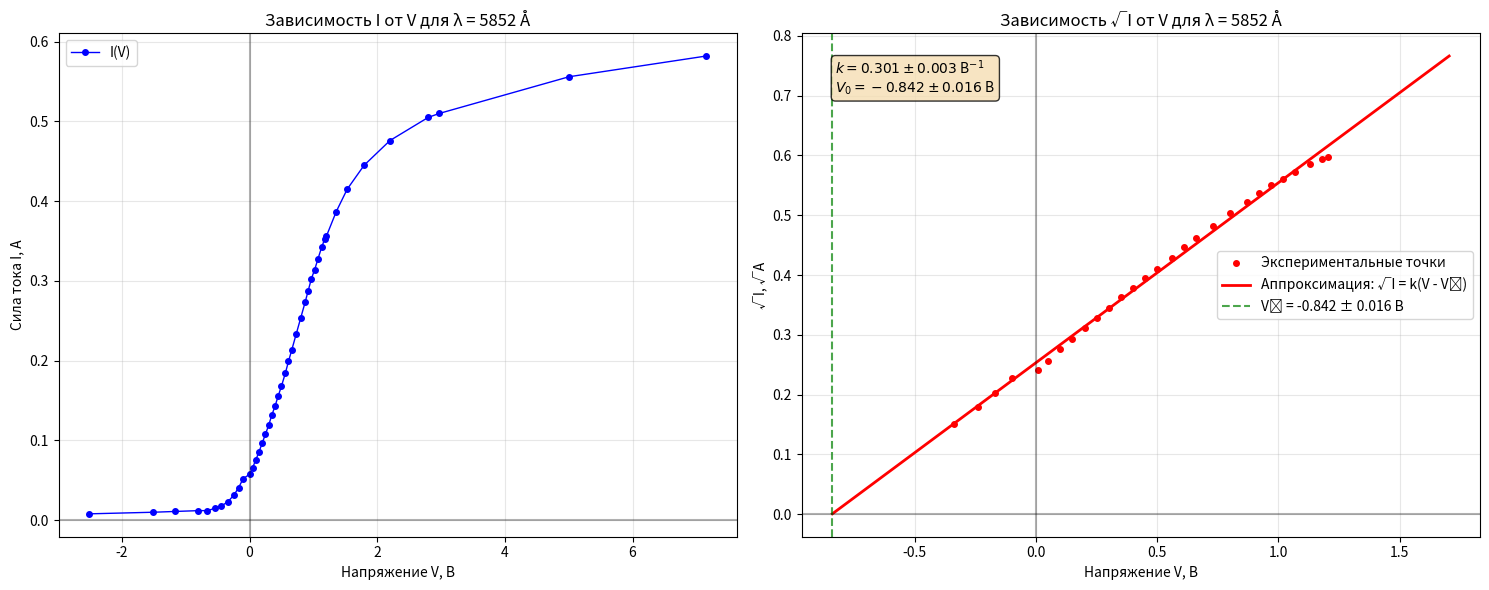
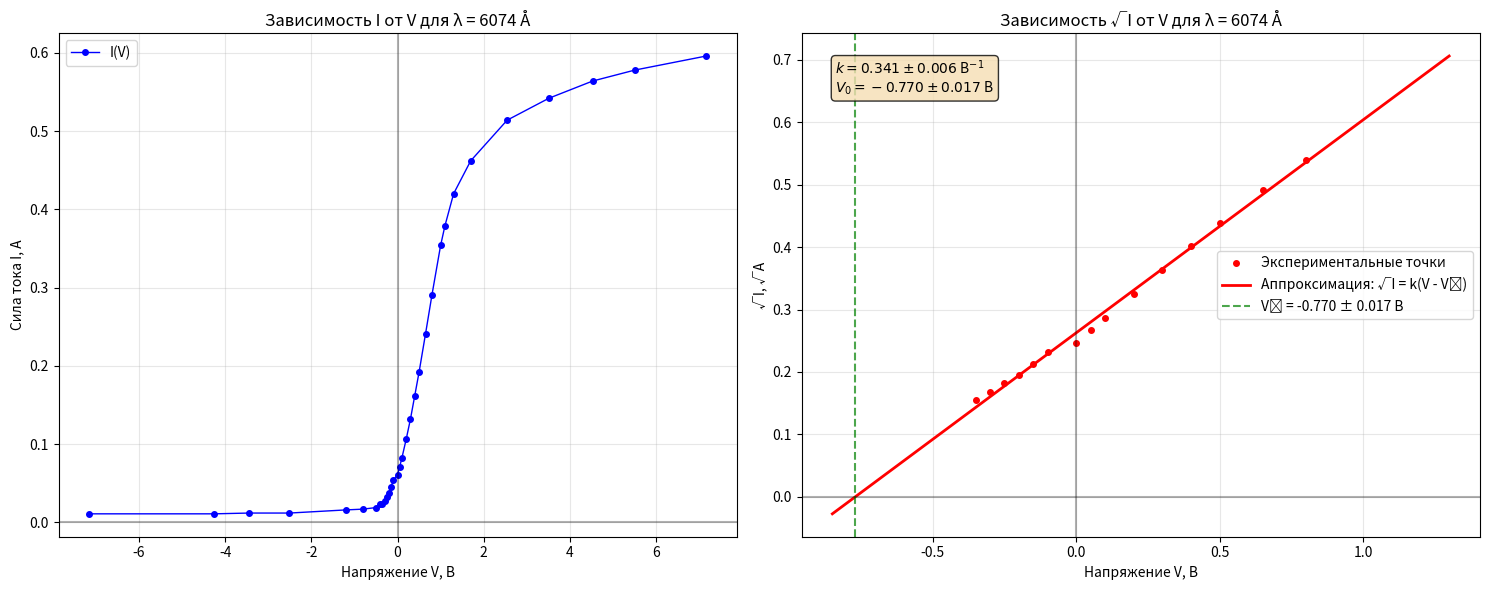
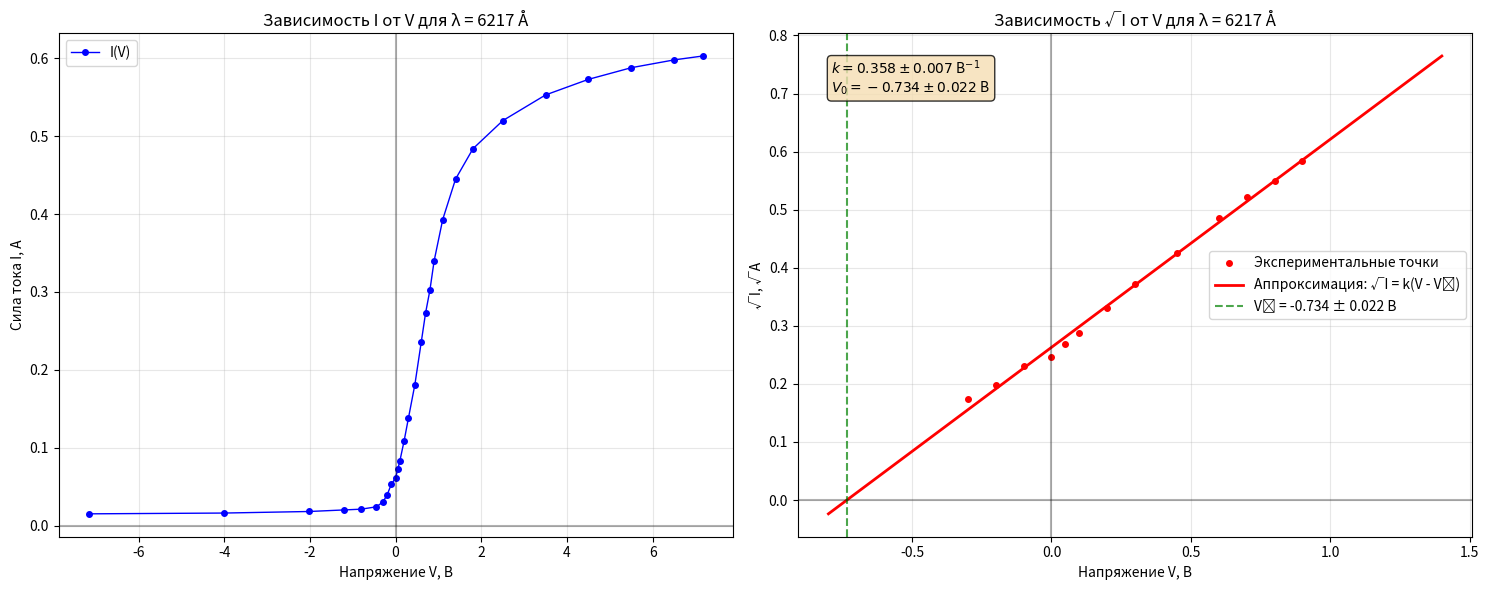
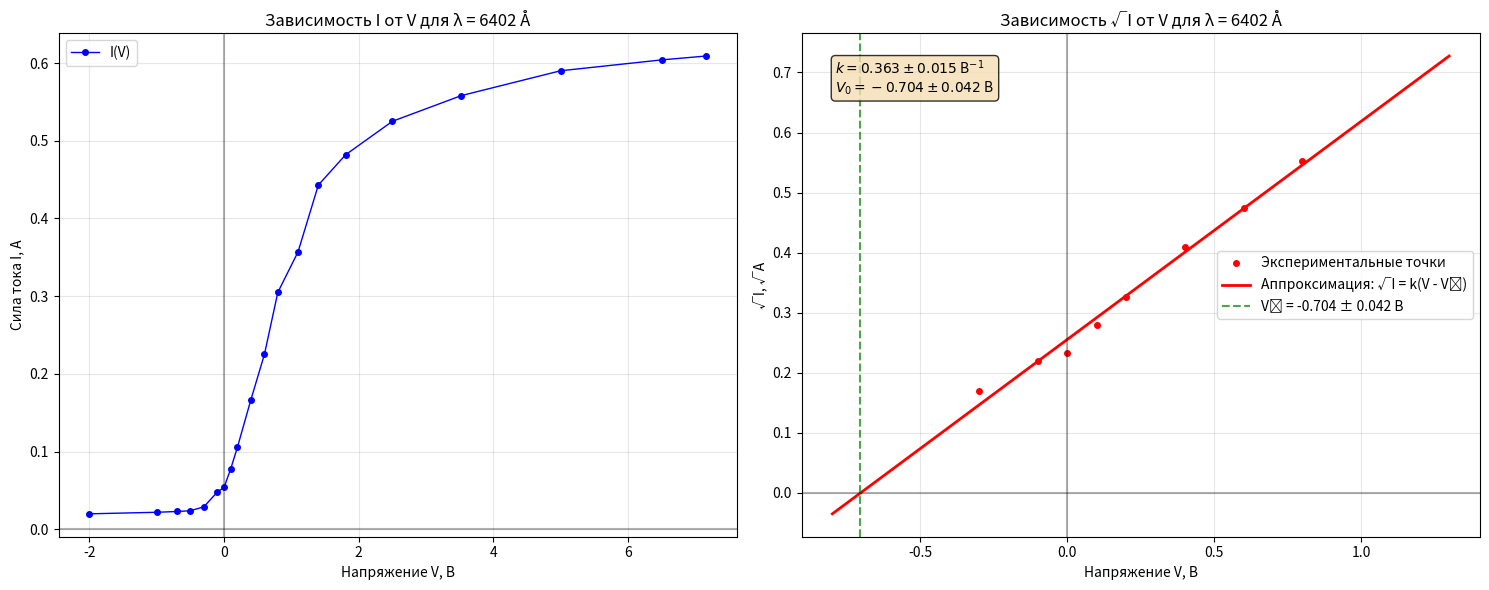
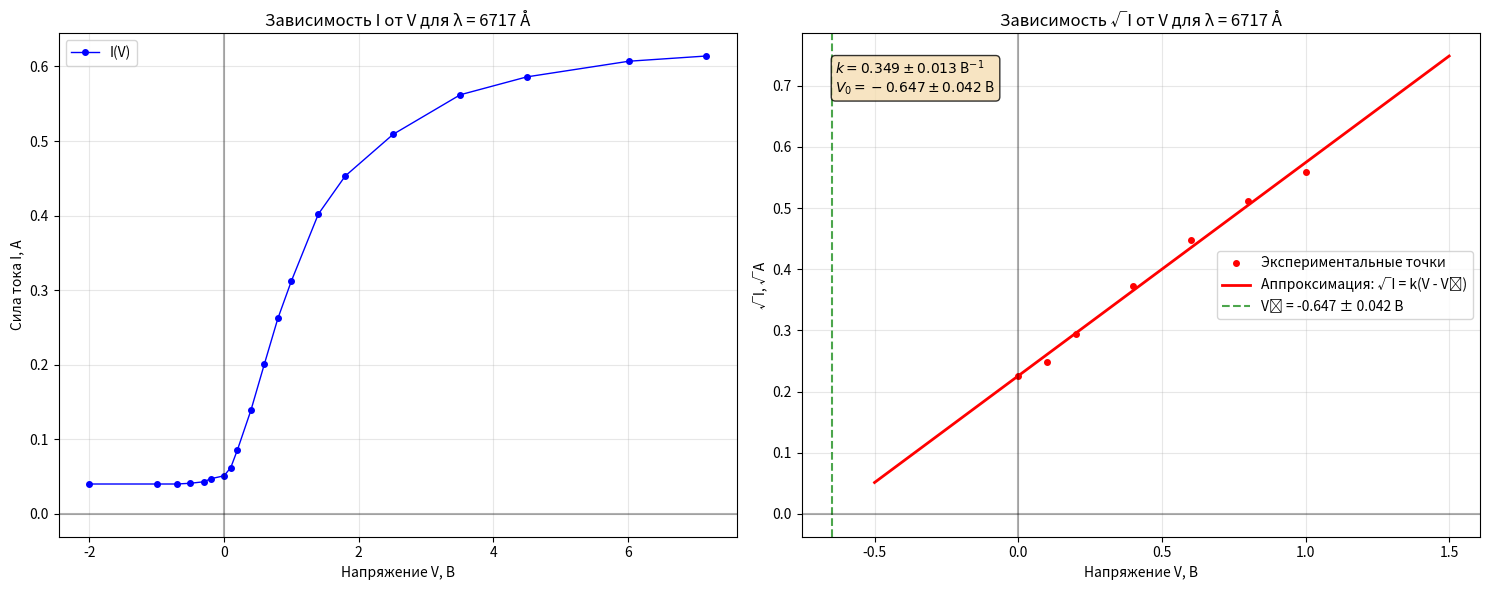

Reproduce these figures in Python, in order.
import numpy as np
import matplotlib.pyplot as plt
from scipy.optimize import curve_fit

# Данные для всех длин волн
data = {
    5852: {
        "V": np.array(
            [
                7.156,
                5.006,
                2.973,
                2.799,
                2.2,
                1.795,
                1.53,
                1.359,
                1.204,
                1.18,
                1.129,
                1.07,
                1.02,
                0.97,
                0.92,
                0.87,
                0.8,
                0.73,
                0.66,
                0.61,
                0.56,
                0.5,
                0.45,
                0.4,
                0.35,
                0.3,
                0.25,
                0.2,
                0.15,
                0.1,
                0.05,
                0.008,
                -0.1,
                -0.17,
                -0.24,
                -0.34,
                -0.44,
                -0.54,
                -0.66,
                -0.8,
                -1.16,
                -1.505,
                -2.507,
            ]
        ),
        "I": np.array(
            [
                0.582,
                0.556,
                0.51,
                0.505,
                0.476,
                0.445,
                0.415,
                0.387,
                0.356,
                0.353,
                0.342,
                0.327,
                0.314,
                0.303,
                0.288,
                0.273,
                0.253,
                0.233,
                0.213,
                0.199,
                0.184,
                0.168,
                0.156,
                0.143,
                0.132,
                0.119,
                0.108,
                0.097,
                0.086,
                0.076,
                0.066,
                0.058,
                0.052,
                0.041,
                0.032,
                0.023,
                0.018,
                0.015,
                0.012,
                0.012,
                0.011,
                0.01,
                0.008,
            ]
        ),
    },
    6074: {
        "V": np.array(
            [
                7.164,
                5.504,
                4.526,
                3.511,
                2.543,
                1.697,
                1.301,
                1.1,
                1.0,
                0.8,
                0.65,
                0.5,
                0.4,
                0.3,
                0.2,
                0.1,
                0.05,
                0.0,
                -0.1,
                -0.15,
                -0.2,
                -0.25,
                -0.3,
                -0.35,
                -0.4,
                -0.5,
                -0.8,
                -1.2,
                -2.506,
                -3.445,
                -4.25,
                -7.146,
            ]
        ),
        "I": np.array(
            [
                0.596,
                0.578,
                0.564,
                0.542,
                0.514,
                0.462,
                0.42,
                0.379,
                0.354,
                0.291,
                0.241,
                0.192,
                0.162,
                0.132,
                0.106,
                0.082,
                0.071,
                0.061,
                0.054,
                0.045,
                0.038,
                0.033,
                0.028,
                0.024,
                0.023,
                0.019,
                0.017,
                0.016,
                0.012,
                0.012,
                0.011,
                0.011,
            ]
        ),
    },
    6217: {
        "V": np.array(
            [
                7.169,
                6.501,
                5.503,
                4.5,
                3.501,
                2.502,
                1.807,
                1.4,
                1.1,
                0.9,
                0.8,
                0.7,
                0.6,
                0.45,
                0.3,
                0.2,
                0.1,
                0.05,
                0.0,
                -0.1,
                -0.2,
                -0.3,
                -0.45,
                -0.8,
                -1.203,
                -2.017,
                -4.006,
                -7.149,
            ]
        ),
        "I": np.array(
            [
                0.603,
                0.598,
                0.588,
                0.573,
                0.553,
                0.52,
                0.484,
                0.445,
                0.393,
                0.34,
                0.302,
                0.273,
                0.236,
                0.181,
                0.138,
                0.109,
                0.083,
                0.072,
                0.061,
                0.053,
                0.039,
                0.03,
                0.024,
                0.021,
                0.02,
                0.018,
                0.016,
                0.015,
            ]
        ),
    },
    6402: {
        "V": np.array(
            [
                7.169,
                6.506,
                5.002,
                3.525,
                2.503,
                1.808,
                1.402,
                1.1,
                0.8,
                0.6,
                0.4,
                0.2,
                0.1,
                0.0,
                -0.1,
                -0.3,
                -0.5,
                -0.7,
                -1.0,
                -2.0,
            ]
        ),
        "I": np.array(
            [
                0.609,
                0.604,
                0.59,
                0.558,
                0.525,
                0.482,
                0.443,
                0.357,
                0.305,
                0.225,
                0.167,
                0.106,
                0.078,
                0.054,
                0.048,
                0.029,
                0.024,
                0.023,
                0.022,
                0.02,
            ]
        ),
    },
    6717: {
        "V": np.array(
            [
                7.169,
                6.018,
                4.501,
                3.511,
                2.514,
                1.801,
                1.402,
                1.0,
                0.8,
                0.6,
                0.4,
                0.2,
                0.1,
                0.0,
                -0.2,
                -0.3,
                -0.5,
                -0.7,
                -1.0,
                -2.0,
            ]
        ),
        "I": np.array(
            [
                0.614,
                0.607,
                0.586,
                0.562,
                0.509,
                0.453,
                0.402,
                0.312,
                0.262,
                0.201,
                0.139,
                0.086,
                0.062,
                0.051,
                0.047,
                0.043,
                0.041,
                0.04,
                0.04,
                0.04,
            ]
        ),
    },
}


# Линейная функция для аппроксимации
def linear_func(V, k, V0):
    return k * (V - V0)


# Создаем графики для каждой длины волны
results = {}

ranges = {
    5852: (0.02, 0.36),
    6074: (0.0235, 0.35),
    6217: (0.025, 0.35),
    6402: (0.026, 0.35),
    6717: (0.047, 0.35),
}

for wavelength, measurements in data.items():
    V = measurements["V"]
    I = measurements["I"]

    # Вычисляем квадратный корень из тока
    sqrt_I = np.sqrt(I)

    # Выбираем линейный участок (область малых токов)
    I_min, I_max = ranges[wavelength]
    linear_mask = (I > I_min) & (I < I_max)
    V_linear = V[linear_mask]
    sqrt_I_linear = sqrt_I[linear_mask]

    # Аппроксимируем линейный участок
    p0 = [0.1, -1.0]
    popt, pcov = curve_fit(linear_func, V_linear, sqrt_I_linear, p0=p0)
    k, V0 = popt
    sigma_k, sigma_V0 = np.sqrt(np.diag(pcov))

    results[wavelength] = {"k": k, "sigma_k": sigma_k, "V0": V0, "sigma_V0": sigma_V0}

    # Создаем два подграфика для каждой длины волны
    fig, (ax1, ax2) = plt.subplots(1, 2, figsize=(15, 6))

    # Первый график: I от V
    ax1.plot(V, I, "bo-", markersize=4, linewidth=1, label="I(V)")
    ax1.set_xlabel("Напряжение V, В")
    ax1.set_ylabel("Сила тока I, А")
    ax1.set_title(f"Зависимость I от V для λ = {wavelength} Å")
    ax1.axvline(x=0, color="k", linestyle="-", alpha=0.3)
    ax1.axhline(y=0, color="k", linestyle="-", alpha=0.3)
    ax1.grid(True, alpha=0.3)
    ax1.legend()

    # Второй график: √I от V (только точки для аппроксимации)
    ax2.plot(
        V_linear, sqrt_I_linear, "ro", markersize=4, label="Экспериментальные точки"
    )

    # Аппроксимирующая прямая
    V_fit = np.linspace(min(V_linear) - 0.5, max(V_linear) + 0.5, 100)
    sqrt_I_fit = linear_func(V_fit, k, V0)
    ax2.plot(
        V_fit, sqrt_I_fit, "r-", linewidth=2, label=f"Аппроксимация: √I = k(V - V₀)"
    )

    ax2.axvline(
        x=V0,
        color="g",
        linestyle="--",
        alpha=0.7,
        label=f"V₀ = {V0:.3f} ± {sigma_V0:.3f} В",
    )
    ax2.axhline(y=0, color="k", linestyle="-", alpha=0.3)
    ax2.axvline(x=0, color="k", linestyle="-", alpha=0.3)

    ax2.set_xlabel("Напряжение V, В")
    ax2.set_ylabel("√I, √A")
    ax2.set_title(f"Зависимость √I от V для λ = {wavelength} Å")
    ax2.grid(True, alpha=0.3)
    ax2.legend()

    # Добавляем текст с коэффициентами на график
    textstr = "\n".join(
        (
            f"$k = {k:.3f} \pm {sigma_k:.3f}$ В$^{{-1}}$",
            f"$V_0 = {V0:.3f} \pm {sigma_V0:.3f}$ В",
        )
    )

    props = dict(boxstyle="round", facecolor="wheat", alpha=0.8)
    ax2.text(
        0.05,
        0.95,
        textstr,
        transform=ax2.transAxes,
        fontsize=10,
        verticalalignment="top",
        bbox=props,
    )

    plt.tight_layout()
    plt.show()

    print(f"λ = {wavelength} Å:")
    print(f"  Запирающий потенциал V0 = {V0:.3f} ± {sigma_V0:.3f} В")
    print(f"  Коэффициент наклона k = {k:.3f} ± {sigma_k:.3f} В^{-1}")
    print()

# Сводная таблица результатов
print("Сводная таблица результатов:")
print("λ (Å)     V₀ (В)       σ_V₀ (В)     k (В⁻¹)     σ_k (В⁻¹)")
print("-" * 60)
for wavelength in sorted(results.keys()):
    res = results[wavelength]
    print(
        f"{wavelength:4}    {res['V0']:8.3f}    {res['sigma_V0']:8.3f}    {res['k']:8.3f}    {res['sigma_k']:8.3f}"
    )
